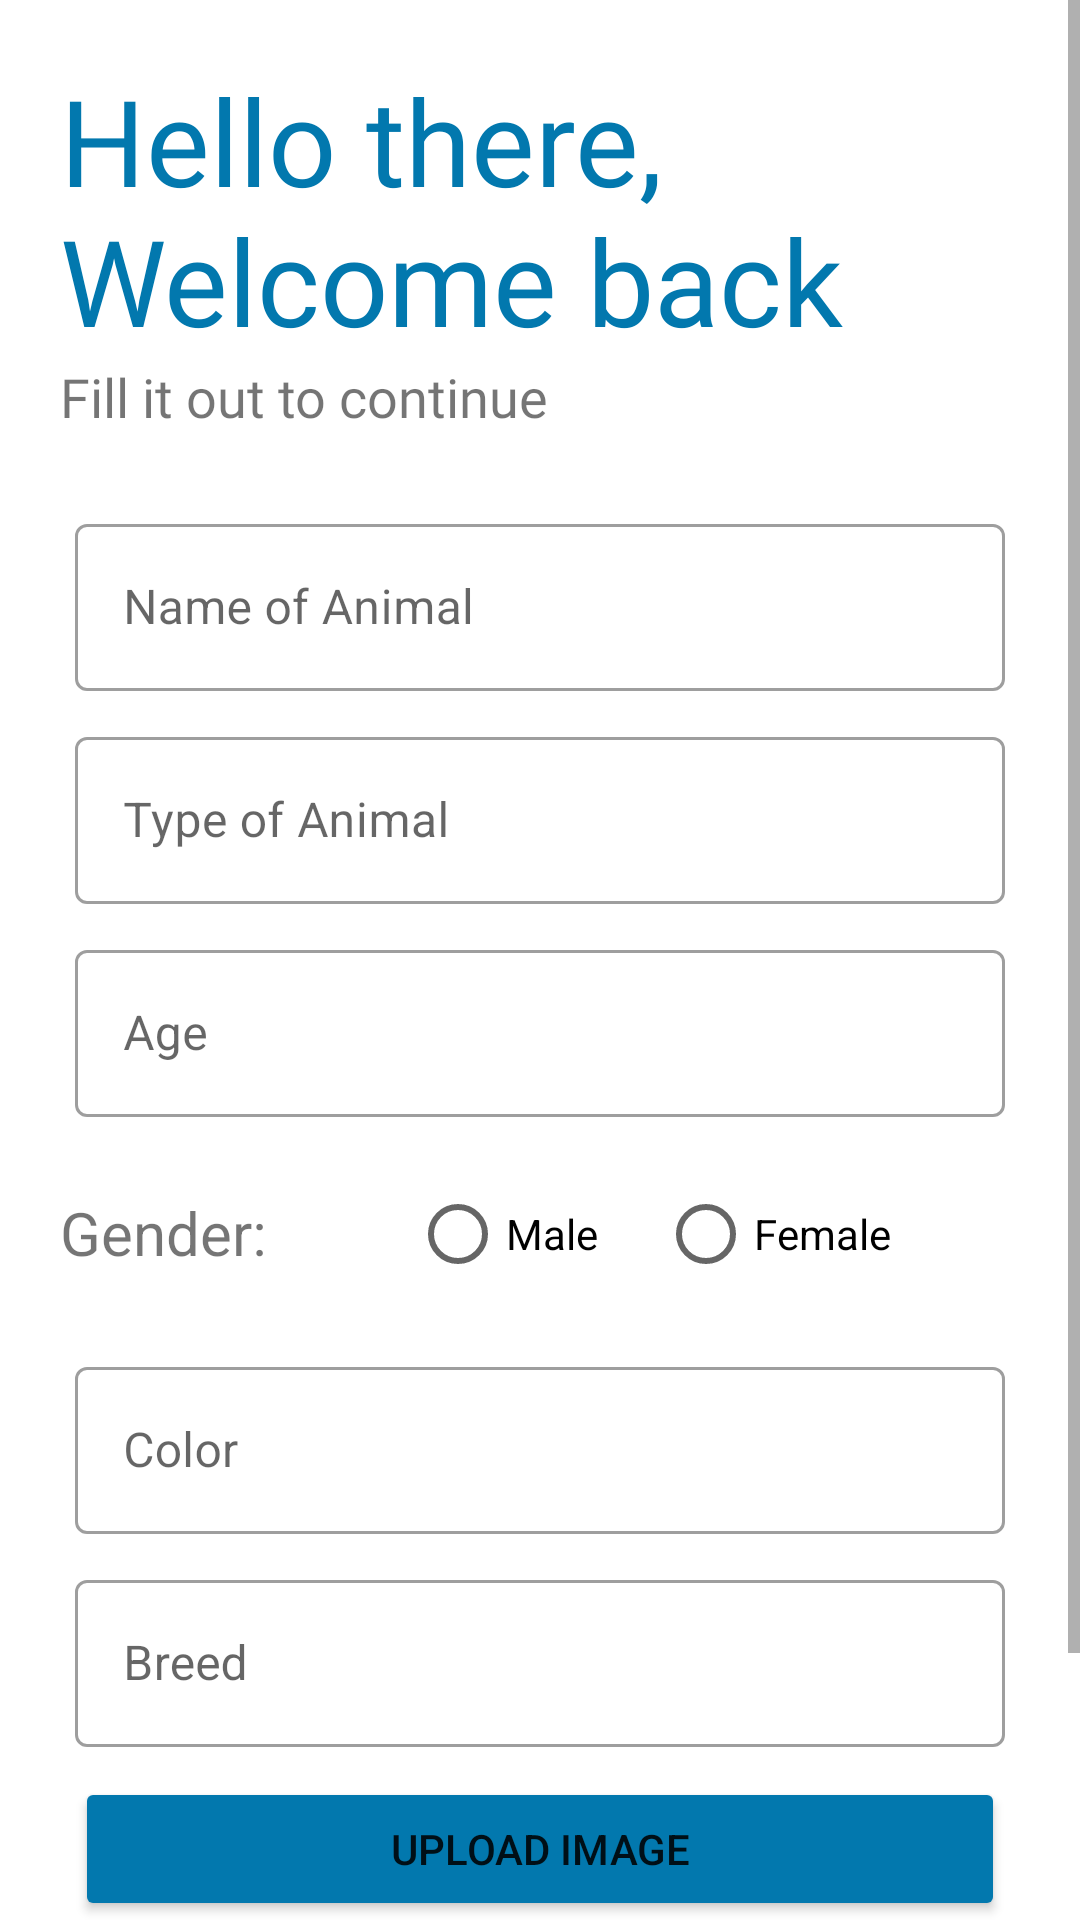

Android layout source for this screen:
<!-- AndroidManifest.xml: application theme Theme.Petlify -->
<!-- res/layout/activity_donate.xml -->
<?xml version="1.0" encoding="utf-8"?>
<ScrollView xmlns:android="http://schemas.android.com/apk/res/android"
    xmlns:app="http://schemas.android.com/apk/res-auto"
    xmlns:tools="http://schemas.android.com/tools"
    android:layout_width="match_parent"
    android:layout_height="match_parent">

    <LinearLayout
        android:layout_width="match_parent"
        android:layout_height="match_parent"
        android:background="#fff"
        android:orientation="vertical"
        android:padding="20dp"
        tools:context=".Donate">

        <TextView
            android:layout_width="wrap_content"
            android:layout_height="wrap_content"
            android:fontFamily="@font/bungee"
            android:text="Hello there, Welcome back"
            android:textColor="#0278ae"
            android:textSize="40sp" />

        <TextView
            android:layout_width="wrap_content"
            android:layout_height="wrap_content"
            android:fontFamily="@font/antic"
            android:text="Fill it out to continue"
            android:textSize="18sp" />

        <LinearLayout
            android:layout_width="match_parent"
            android:layout_height="wrap_content"
            android:layout_marginTop="20dp"
            android:layout_marginBottom="20dp"
            android:orientation="vertical">

            <com.google.android.material.textfield.TextInputLayout
                style="@style/Widget.MaterialComponents.TextInputLayout.OutlinedBox"
                android:layout_width="match_parent"
                android:layout_height="wrap_content"
                android:layout_margin="5dp"
                android:hint="Name of Animal">

                <com.google.android.material.textfield.TextInputEditText
                    android:id="@+id/name_animal"
                    android:layout_width="match_parent"
                    android:layout_height="wrap_content" />

            </com.google.android.material.textfield.TextInputLayout>

            <com.google.android.material.textfield.TextInputLayout
                style="@style/Widget.MaterialComponents.TextInputLayout.OutlinedBox"
                android:layout_width="match_parent"
                android:layout_height="wrap_content"
                android:layout_margin="5dp"
                android:hint="Type of Animal">

                <com.google.android.material.textfield.TextInputEditText
                    android:id="@+id/type_animal"
                    android:layout_width="match_parent"
                    android:layout_height="wrap_content" />
            </com.google.android.material.textfield.TextInputLayout>

            <com.google.android.material.textfield.TextInputLayout
                style="@style/Widget.MaterialComponents.TextInputLayout.OutlinedBox"
                android:layout_width="match_parent"
                android:layout_height="wrap_content"
                android:layout_margin="5dp"
                android:hint="Age">

                <com.google.android.material.textfield.TextInputEditText
                    android:id="@+id/animal_age"

                    android:layout_width="match_parent"
                    android:layout_height="wrap_content"
                    android:inputType="number" />
            </com.google.android.material.textfield.TextInputLayout>

            <LinearLayout
                android:layout_width="match_parent"
                android:layout_height="wrap_content"
                android:orientation="horizontal">

                <androidx.appcompat.widget.AppCompatTextView
                    android:layout_width="wrap_content"
                    android:layout_height="wrap_content"
                    android:layout_marginTop="20dp"
                    android:layout_marginRight="5dp"
                    android:text="Gender:"
                    android:textSize="20dp" />

                <RadioGroup
                    android:id="@+id/radio_group"
                    android:layout_width="match_parent"
                    android:layout_height="wrap_content"
                    android:gravity="center"
                    android:orientation="horizontal">

                    <RadioButton
                        android:id="@+id/male"
                        android:layout_width="wrap_content"
                        android:layout_height="wrap_content"
                        android:layout_margin="10dp"
                        android:text="Male" />

                    <RadioButton
                        android:id="@+id/female"
                        android:layout_width="wrap_content"
                        android:layout_height="wrap_content"
                        android:layout_margin="10dp"
                        android:text="Female" />


                </RadioGroup>
            </LinearLayout>

            <com.google.android.material.textfield.TextInputLayout
                style="@style/Widget.MaterialComponents.TextInputLayout.OutlinedBox"
                android:layout_width="match_parent"
                android:layout_height="wrap_content"
                android:layout_margin="5dp"
                android:hint="Color">

                <com.google.android.material.textfield.TextInputEditText
                    android:id="@+id/color"
                    android:layout_width="match_parent"
                    android:layout_height="wrap_content" />
            </com.google.android.material.textfield.TextInputLayout>

            <com.google.android.material.textfield.TextInputLayout
                style="@style/Widget.MaterialComponents.TextInputLayout.OutlinedBox"
                android:layout_width="match_parent"
                android:layout_height="wrap_content"
                android:layout_margin="5dp"
                android:hint="Breed">

                <com.google.android.material.textfield.TextInputEditText
                    android:id="@+id/breed"
                    android:layout_width="match_parent"
                    android:layout_height="wrap_content" />
            </com.google.android.material.textfield.TextInputLayout>


            <Button
                android:id="@+id/imageupload"
                android:layout_margin="5dp"
                android:layout_weight="1"
                android:layout_width="match_parent"
                android:layout_height="wrap_content"
                android:text="Upload Image"
                android:backgroundTint="@color/favblue"/>

            <Button
                android:id="@+id/submit"
                android:layout_width="match_parent"
                android:layout_height="wrap_content"
                android:layout_margin="5dp"
                android:fontFamily="@font/antic"
                android:text="Submit"
                android:backgroundTint="@color/favblue"
                android:textStyle="bold" />


        </LinearLayout>

    </LinearLayout>
</ScrollView>
<!-- resources referenced by this layout -->
<resources>
  <color name="favblue">#0278ae</color>
  <style name="Theme.Petlify" parent="Theme.MaterialComponents.DayNight.NoActionBar">
          
          <item name="colorPrimary">@color/purple_500</item>
          <item name="colorPrimaryVariant">@color/purple_700</item>
          <item name="colorOnPrimary">@color/white</item>
          
          <item name="colorSecondary">@color/teal_200</item>
          <item name="colorSecondaryVariant">@color/teal_700</item>
          <item name="colorOnSecondary">@color/black</item>
          
          <item name="android:statusBarColor" tools:targetApi="l">?attr/colorPrimaryVariant</item>
          
      </style>
  <color name="purple_500">#FF6200EE</color>
  <color name="purple_700">#FF3700B3</color>
  <color name="white">#FFFFFFFF</color>
  <color name="teal_200">#FF03DAC5</color>
  <color name="teal_700">#FF018786</color>
  <color name="black">#FF000000</color>
</resources>
